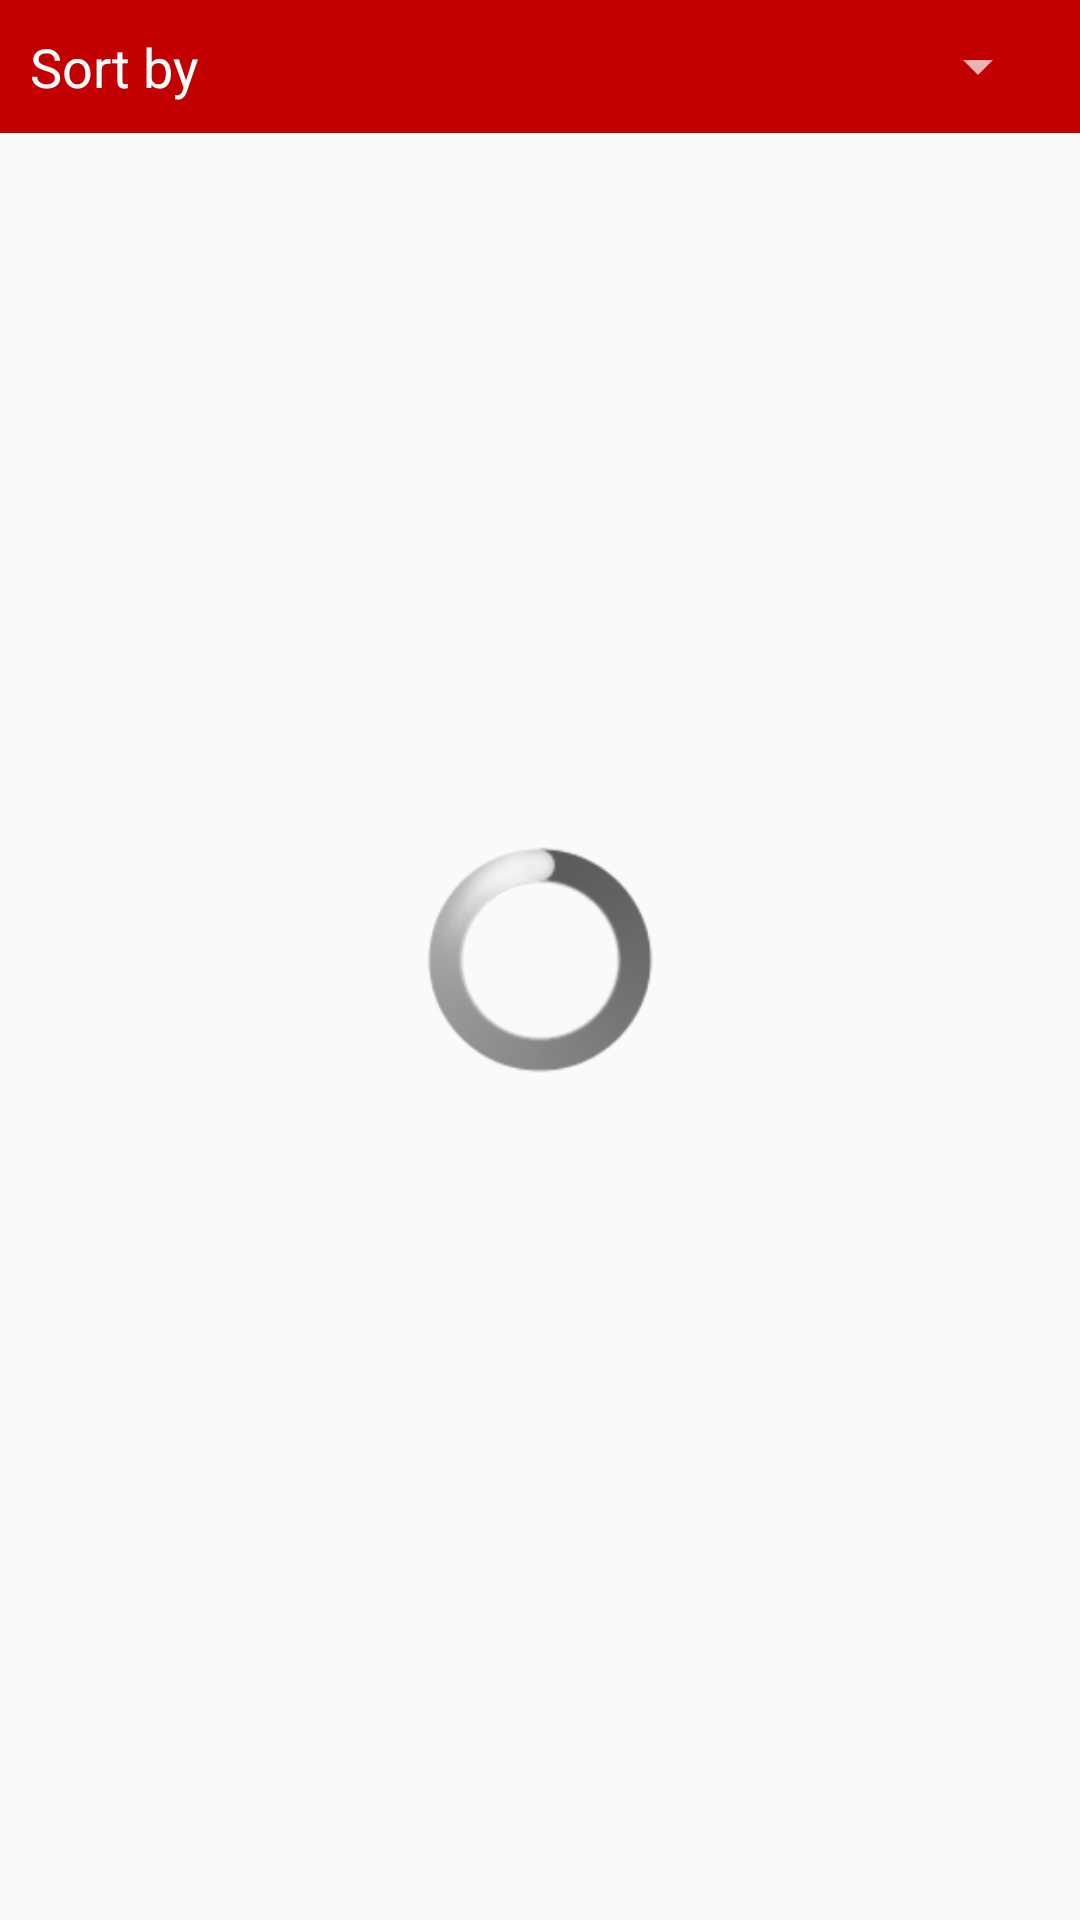

Reconstruct the res/layout file that produces this screen, plus the resources it refers to.
<!-- AndroidManifest.xml: application theme AppTheme -->
<!-- res/layout/fragment_attendee_list.xml -->
<?xml version="1.0" encoding="utf-8"?>
<RelativeLayout xmlns:android="http://schemas.android.com/apk/res/android"
    xmlns:tools="http://schemas.android.com/tools"
    android:layout_width="match_parent"
    android:layout_height="match_parent">

    <RelativeLayout android:id="@+id/sort_container"
        android:padding="10dp"
        android:background="@color/colorPrimaryDark"
        android:layout_width="match_parent"
        android:layout_height="wrap_content">

        <TextView android:layout_alignParentStart="true"
            android:text="@string/sort"
            android:textColor="@color/white"
            android:textAppearance="?android:attr/textAppearanceMedium"
            fontPath="fonts/Roboto-Bold.ttf"
            android:layout_width="wrap_content"
            android:layout_height="wrap_content"
            android:layout_centerVertical="true"
            tools:ignore="MissingPrefix" />

        <Spinner android:id="@+id/sort_spinner"
            android:layout_alignParentEnd="true"
            android:enabled="false"
            android:padding="10dp"
            android:theme="@style/Base.ThemeOverlay.AppCompat.Dark"
            android:layout_width="wrap_content"
            android:layout_height="wrap_content" />

    </RelativeLayout>

    <ProgressBar
        android:id="@+id/attendee_list_progress"
        android:layout_width="wrap_content"
        android:layout_height="wrap_content"
        android:visibility="visible"
        style="@android:style/Widget.ProgressBar.Large"
        android:layout_centerInParent="true"
        android:layout_centerVertical="true" />

    <ListView android:id="@+id/attendee_list_view"
        android:visibility="gone"
        android:layout_below="@+id/sort_container"
        android:layout_width="match_parent"
        android:layout_height="match_parent" />

</RelativeLayout>
<!-- resources referenced by this layout -->
<resources>
  <color name="colorPrimaryDark">#c20000</color>
  <color name="white">#ffffff</color>
  <string name="sort">Sort by</string>
  <style name="AppTheme" parent="Theme.AppCompat.Light.DarkActionBar">
          
          <item name="colorPrimary">@color/colorPrimary</item>
          <item name="colorPrimaryDark">@color/colorPrimaryDark</item>
          <item name="colorAccent">@color/colorAccent</item>
          <item name="android:dropDownListViewStyle">@style/SpinnerStyle</item>
      </style>
  <color name="colorPrimary">#ff1100</color>
  <color name="colorAccent">#777</color>
  <style name="SpinnerStyle" parent="Widget.AppCompat.ListView.DropDown">
          <item name="android:divider">#c1c1c1</item>
          <item name="android:dividerHeight">0.5dp</item>
      </style>
</resources>
